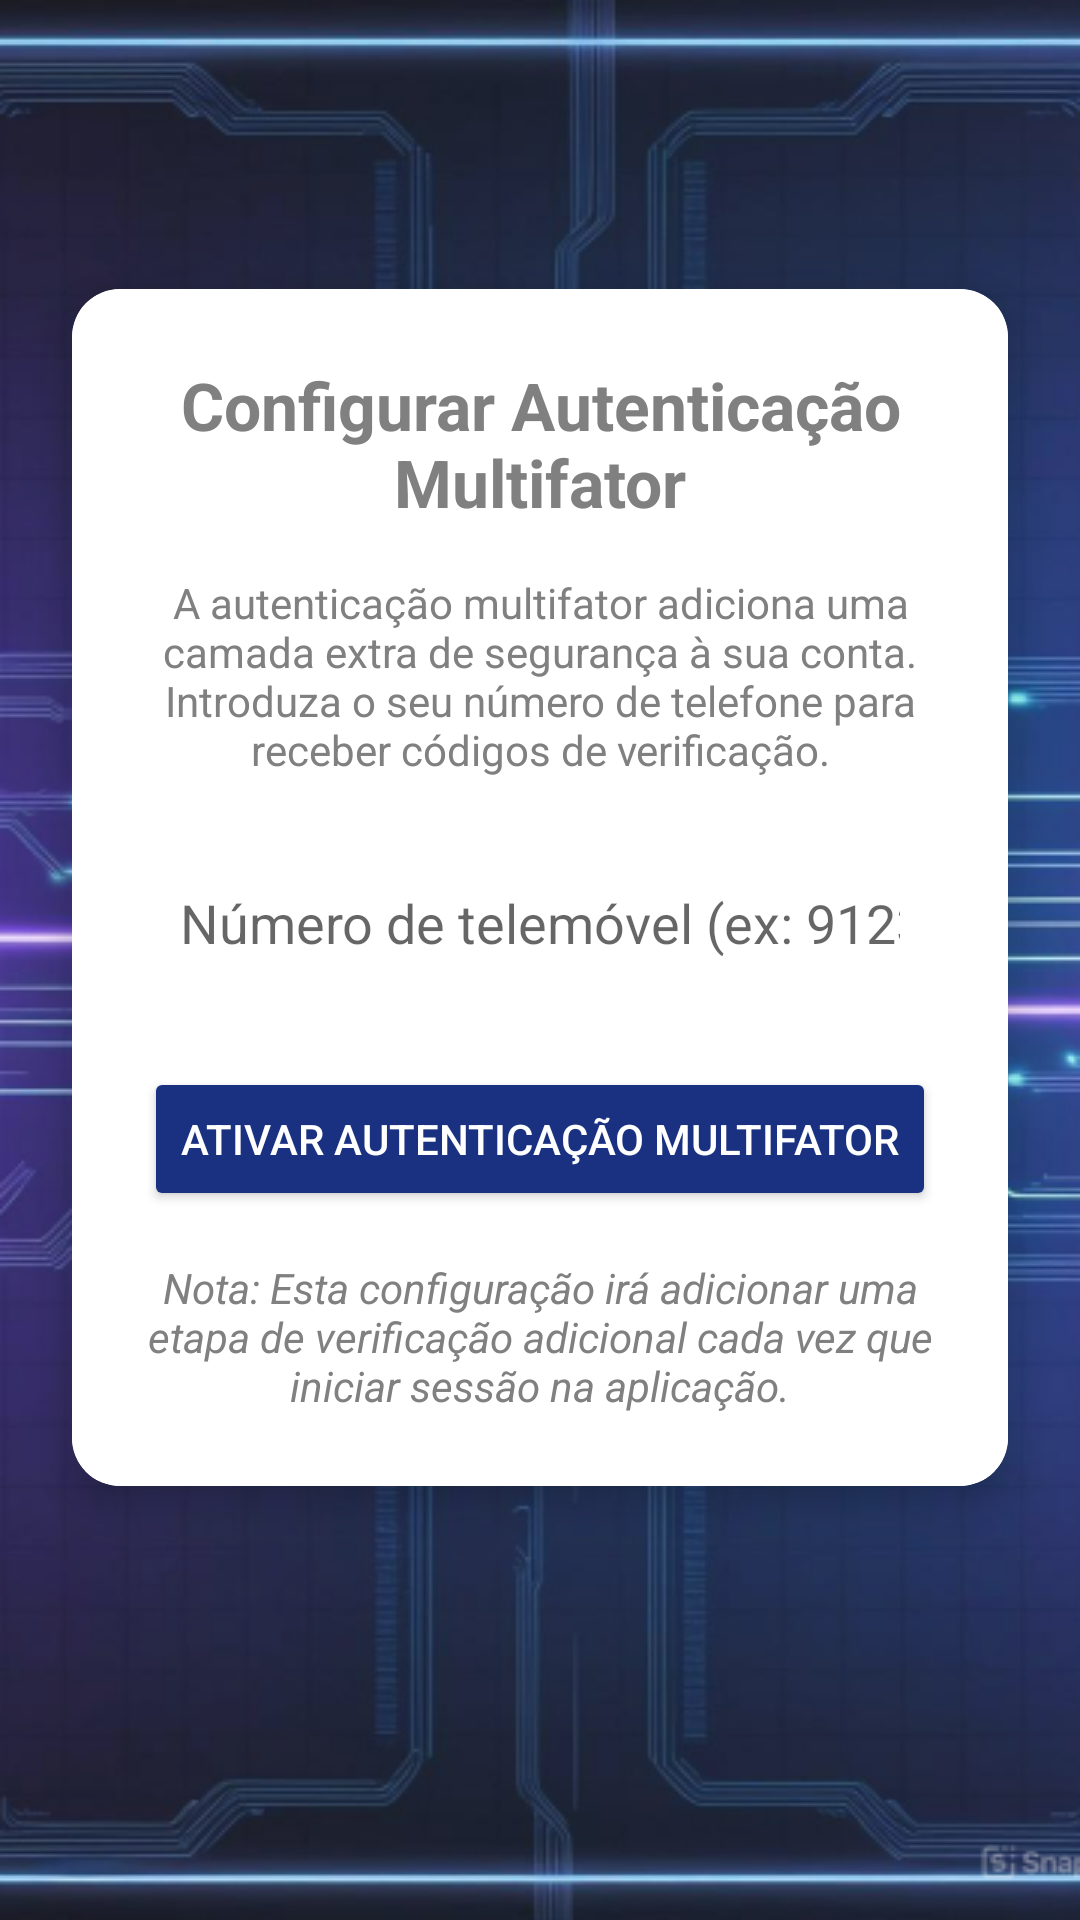

Write the Android layout XML for this screen, with the resource values it uses.
<!-- AndroidManifest.xml: application theme Base.Theme.APP -->
<!-- res/layout/autenticacao_multifator.xml -->
<?xml version="1.0" encoding="utf-8"?>
<androidx.constraintlayout.widget.ConstraintLayout xmlns:android="http://schemas.android.com/apk/res/android"
    xmlns:app="http://schemas.android.com/apk/res-auto"
    xmlns:tools="http://schemas.android.com/tools"
    android:layout_width="match_parent"
    android:layout_height="match_parent">

    <ImageView
        android:id="@+id/imageView3"
        android:layout_width="match_parent"
        android:layout_height="match_parent"
        android:scaleType="centerCrop"
        android:src="@drawable/fundo"
        app:layout_constraintBottom_toBottomOf="parent"
        app:layout_constraintEnd_toEndOf="parent"
        app:layout_constraintHorizontal_bias="0.0"
        app:layout_constraintStart_toStartOf="parent"
        app:layout_constraintTop_toTopOf="parent"
        app:layout_constraintVertical_bias="0.0" />

    <androidx.cardview.widget.CardView
        android:layout_width="0dp"
        android:layout_height="wrap_content"
        android:layout_marginStart="24dp"
        android:layout_marginEnd="24dp"
        app:cardCornerRadius="16dp"
        app:cardElevation="8dp"
        app:layout_constraintBottom_toBottomOf="parent"
        app:layout_constraintEnd_toEndOf="parent"
        app:layout_constraintStart_toStartOf="parent"
        app:layout_constraintTop_toTopOf="parent"
        app:layout_constraintVertical_bias="0.4">

        <androidx.constraintlayout.widget.ConstraintLayout
            android:layout_width="match_parent"
            android:layout_height="match_parent"
            android:padding="24dp"
            android:background="@color/white">

            <TextView
                android:id="@+id/textViewTitulo"
                android:layout_width="wrap_content"
                android:layout_height="wrap_content"
                android:text="Configurar Autenticação Multifator"
                android:textSize="22sp"
                android:textStyle="bold"
                android:textColor="@color/gray"
                android:textAlignment="center"
                app:layout_constraintEnd_toEndOf="parent"
                app:layout_constraintStart_toStartOf="parent"
                app:layout_constraintTop_toTopOf="parent" />

            <TextView
                android:id="@+id/textViewDescricao"
                android:layout_width="0dp"
                android:layout_height="wrap_content"
                android:layout_marginTop="16dp"
                android:textColor="@color/gray"
                android:text="A autenticação multifator adiciona uma camada extra de segurança à sua conta. Introduza o seu número de telefone para receber códigos de verificação."
                android:textAlignment="center"
                app:layout_constraintEnd_toEndOf="parent"
                app:layout_constraintStart_toStartOf="parent"
                app:layout_constraintTop_toBottomOf="@+id/textViewTitulo" />

            <EditText
                android:id="@+id/editTextTelefone"
                android:layout_width="0dp"
                android:layout_height="wrap_content"
                android:layout_marginTop="24dp"
                android:background="@drawable/edit_text_background"
                android:ems="10"
                android:textColor="@color/gray"
                android:hint="Número de telemóvel (ex: 912345678)"
                android:inputType="phone"
                android:padding="12dp"
                app:layout_constraintEnd_toEndOf="parent"
                app:layout_constraintStart_toStartOf="parent"
                app:layout_constraintTop_toBottomOf="@+id/textViewDescricao" />

            <Button
                android:id="@+id/buttonAtivarMFA"
                android:layout_width="0dp"
                android:layout_height="wrap_content"
                android:layout_marginTop="24dp"
                android:padding="12dp"
                android:backgroundTint="#193180"
                android:textColor="@color/white"
                android:text="Ativar Autenticação Multifator"
                app:layout_constraintEnd_toEndOf="parent"
                app:layout_constraintStart_toStartOf="parent"
                app:layout_constraintTop_toBottomOf="@+id/editTextTelefone" />

            <TextView
                android:id="@+id/textViewInfo"
                android:layout_width="0dp"
                android:layout_height="wrap_content"
                android:layout_marginTop="16dp"
                android:text="Nota: Esta configuração irá adicionar uma etapa de verificação adicional cada vez que iniciar sessão na aplicação."
                android:textAlignment="center"
                android:textColor="@color/gray"
                android:textStyle="italic"
                app:layout_constraintEnd_toEndOf="parent"
                app:layout_constraintStart_toStartOf="parent"
                app:layout_constraintTop_toBottomOf="@+id/buttonAtivarMFA" />

        </androidx.constraintlayout.widget.ConstraintLayout>
    </androidx.cardview.widget.CardView>
</androidx.constraintlayout.widget.ConstraintLayout>
<!-- resources referenced by this layout -->
<resources>
  <color name="gray">#808080</color>
  <color name="white">#FFFFFFFF</color>
  <!-- drawable fundo: png bitmap (drawable, 176465 bytes) -->
  <style name="Base.Theme.APP" parent="Theme.AppCompat.DayNight.NoActionBar">
      </style>
</resources>
